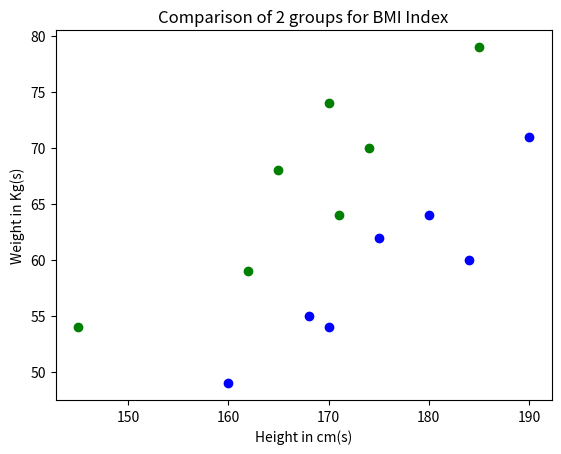

This chart was generated by the following Python code:
import numpy as np
import matplotlib.pyplot as plt

x1=np.array([160,168,170,175,180,184,190])
y1=np.array([49,55,54,62,64,60,71])

x2=np.array([145,162,171,165,170,174,185])
y2=np.array([54,59,64,68,74,70,79])

plt.scatter(x1,y1,color='blue',label='Group1')
plt.scatter(x2,y2,color='green',label='Group2')
plt.title("Comparison of 2 groups for BMI Index")
plt.xlabel("Height in cm(s)")
plt.ylabel("Weight in Kg(s)")
plt.show()
